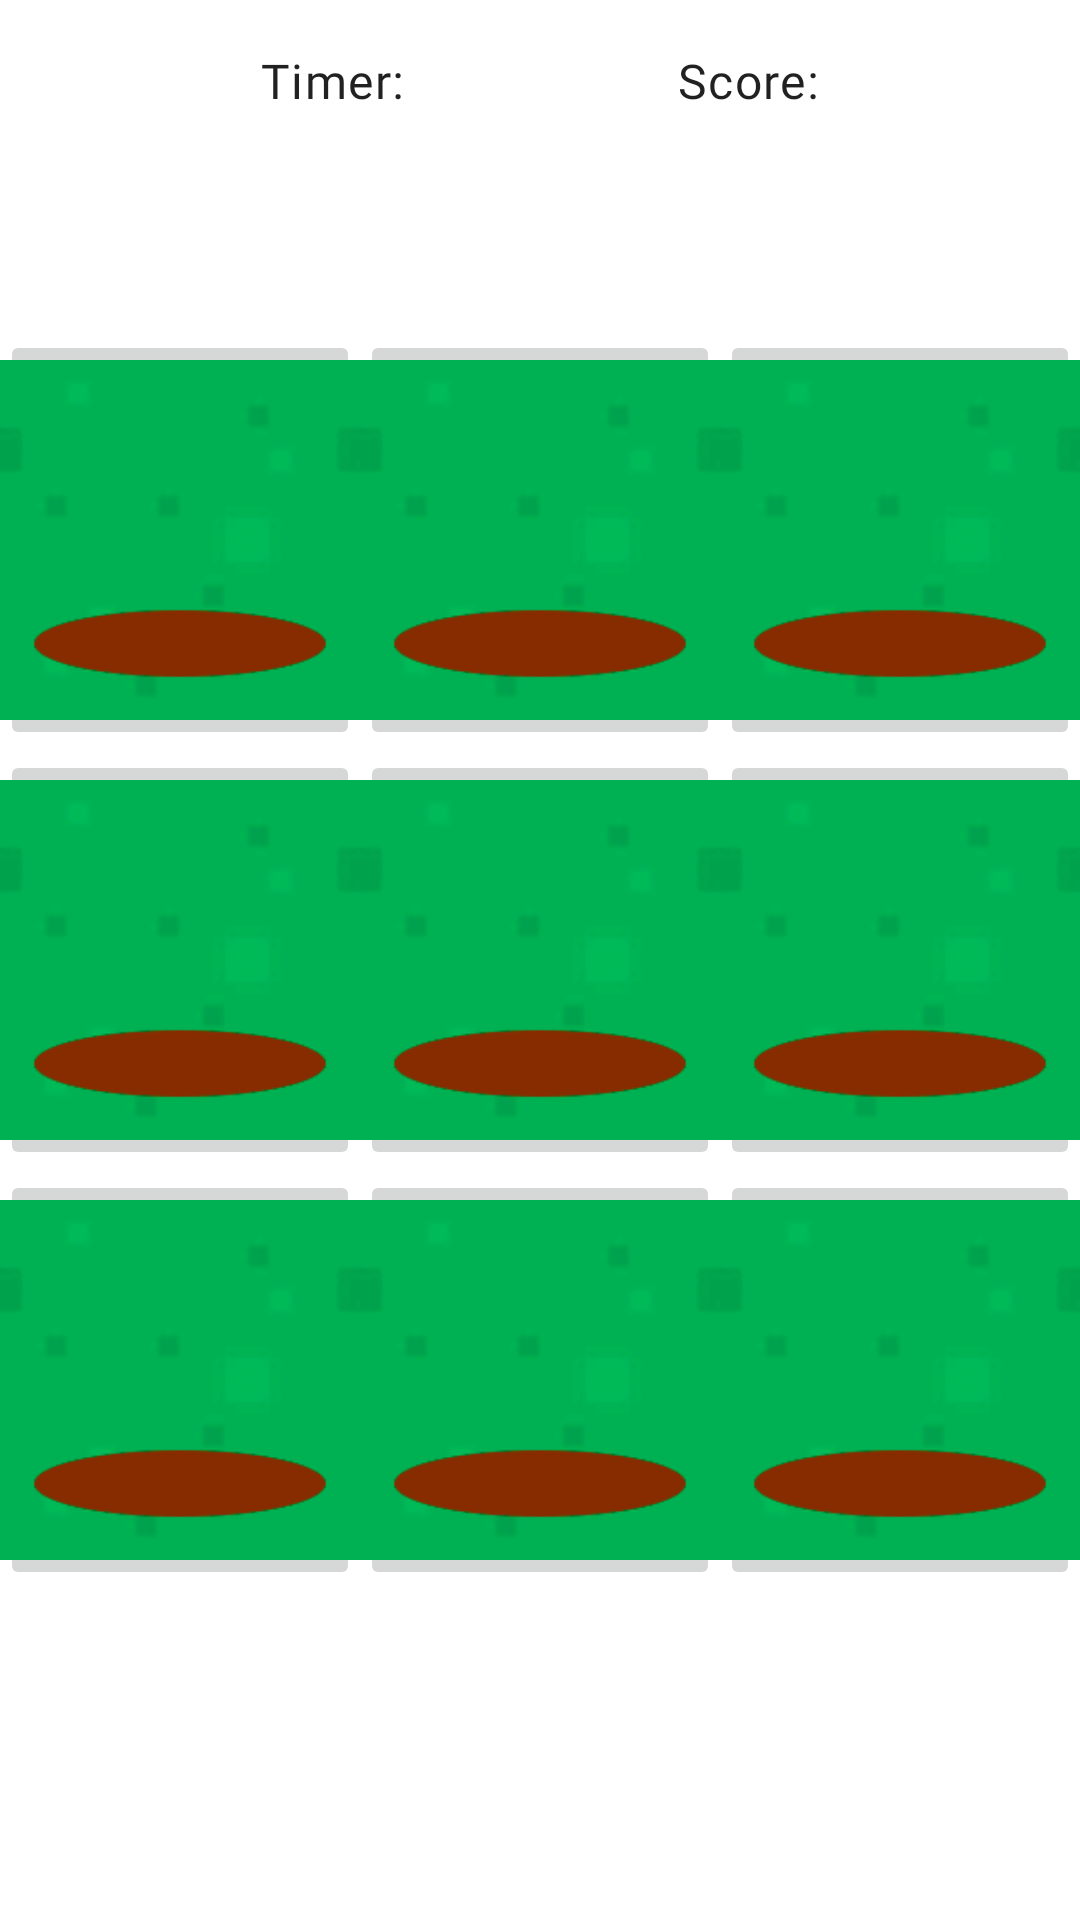

This screen was rendered from an Android layout file. Write that file and the resources it references.
<!-- AndroidManifest.xml: application theme Theme.WhacAMole -->
<!-- res/layout/fragment_game.xml -->
<?xml version="1.0" encoding="utf-8"?>
<androidx.constraintlayout.widget.ConstraintLayout xmlns:android="http://schemas.android.com/apk/res/android"
    xmlns:tools="http://schemas.android.com/tools"
    android:layout_width="match_parent"
    android:layout_height="match_parent"
    xmlns:app="http://schemas.android.com/apk/res-auto"
    tools:context=".ui.GameFragment">

    <TextView
        android:id="@+id/timer"
        style="@style/Widget.WacAMOle.TextView"
        android:layout_width="wrap_content"
        android:layout_height="wrap_content"
        android:layout_margin="4dp"
        android:text="@string/timer"
        app:layout_constraintTop_toTopOf="parent"
        app:layout_constraintBottom_toTopOf="@id/timer_value"
        app:layout_constraintStart_toStartOf="parent"
        app:layout_constraintEnd_toStartOf="@id/score"
        tools:text="Timer:"/>

    <TextView
        android:id="@+id/timer_value"
        style="@style/Widget.WacAMOle.TextView"
        android:layout_width="wrap_content"
        android:layout_height="wrap_content"
        android:layout_margin="4dp"
        android:textAppearance="?attr/textAppearanceHeadline4"
        app:layout_constraintTop_toBottomOf="@id/timer"
        app:layout_constraintBottom_toTopOf="@id/playground"
        app:layout_constraintStart_toStartOf="@id/timer"
        app:layout_constraintEnd_toEndOf="@id/timer"
        tools:text="30"/>

    <TextView
        android:id="@+id/score"
        style="@style/Widget.WacAMOle.TextView"
        android:layout_width="wrap_content"
        android:layout_height="wrap_content"
        android:layout_margin="4dp"
        android:text="@string/score"
        app:layout_constraintTop_toTopOf="parent"
        app:layout_constraintBottom_toTopOf="@id/score_value"
        app:layout_constraintStart_toEndOf="@id/timer"
        app:layout_constraintEnd_toEndOf="parent"
        tools:text="Score:"/>

    <TextView
        android:id="@+id/score_value"
        style="@style/Widget.WacAMOle.TextView"
        android:layout_width="wrap_content"
        android:layout_height="wrap_content"
        android:layout_margin="4dp"
        android:textAppearance="?attr/textAppearanceHeadline4"
        app:layout_constraintTop_toBottomOf="@id/score"
        app:layout_constraintBottom_toTopOf="@id/playground"
        app:layout_constraintStart_toStartOf="@id/score"
        app:layout_constraintEnd_toEndOf="@id/score"
        tools:text="10"/>

    <GridLayout
        android:id="@+id/playground"
        android:layout_width="match_parent"
        android:layout_height="420dp"
        android:columnCount="3"
        android:rowCount="3"
        app:layout_constraintTop_toTopOf="parent"
        app:layout_constraintBottom_toBottomOf="parent"
        app:layout_constraintStart_toStartOf="parent"
        app:layout_constraintEnd_toEndOf="parent">

        <ImageButton
            android:id="@+id/cell_1"
            android:layout_width="20dp"
            android:layout_height="20dp"
            android:layout_columnWeight="1"
            android:layout_rowWeight="1"
            android:scaleType="centerCrop"
            app:srcCompat="@drawable/game_cell"/>

        <ImageButton
            android:id="@+id/cell_2"
            android:layout_width="20dp"
            android:layout_height="20dp"
            android:layout_columnWeight="1"
            android:layout_rowWeight="1"
            android:scaleType="centerCrop"
            app:srcCompat="@drawable/game_cell"/>

        <ImageButton
            android:id="@+id/cell_3"
            android:layout_width="20dp"
            android:layout_height="20dp"
            android:layout_columnWeight="1"
            android:layout_rowWeight="1"
            android:scaleType="centerCrop"
            app:srcCompat="@drawable/game_cell"/>

        <ImageButton
            android:id="@+id/cell_4"
            android:layout_width="20dp"
            android:layout_height="20dp"
            android:layout_columnWeight="1"
            android:layout_rowWeight="1"
            android:scaleType="centerCrop"
            app:srcCompat="@drawable/game_cell"/>

        <ImageButton
            android:id="@+id/cell_5"
            android:layout_width="20dp"
            android:layout_height="20dp"
            android:layout_columnWeight="1"
            android:layout_rowWeight="1"
            android:scaleType="centerCrop"
            app:srcCompat="@drawable/game_cell"/>

        <ImageButton
            android:id="@+id/cell_6"
            android:layout_width="20dp"
            android:layout_height="20dp"
            android:layout_columnWeight="1"
            android:layout_rowWeight="1"
            android:scaleType="centerCrop"
            app:srcCompat="@drawable/game_cell"/>

        <ImageButton
            android:id="@+id/cell_7"
            android:layout_width="20dp"
            android:layout_height="20dp"
            android:layout_columnWeight="1"
            android:layout_rowWeight="1"
            android:scaleType="centerCrop"
            app:srcCompat="@drawable/game_cell"/>

        <ImageButton
            android:id="@+id/cell_8"
            android:layout_width="20dp"
            android:layout_height="20dp"
            android:layout_columnWeight="1"
            android:layout_rowWeight="1"
            android:scaleType="centerCrop"
            app:srcCompat="@drawable/game_cell"/>

        <ImageButton
            android:id="@+id/cell_9"
            android:layout_width="20dp"
            android:layout_height="20dp"
            android:layout_columnWeight="1"
            android:layout_rowWeight="1"
            android:scaleType="centerCrop"
            app:srcCompat="@drawable/game_cell"/>

    </GridLayout>


</androidx.constraintlayout.widget.ConstraintLayout>
<!-- resources referenced by this layout -->
<resources>
  <!-- drawable game_cell: png bitmap (drawable, 5204 bytes) -->
  <string name="score">Score:</string>
  <string name="timer">Timer:</string>
  <style name="Widget.WacAMOle.TextView" parent="Widget.MaterialComponents.TextView">
          <item name="android:minHeight">48dp</item>
          <item name="android:gravity">center_vertical</item>
          <item name="android:textAppearance">?attr/textAppearanceBody1</item>
          <item name="android:fontFamily">@font/nunito_medium</item>
      </style>
  <style name="Theme.WhacAMole" parent="Theme.MaterialComponents.DayNight.DarkActionBar">
          
          <item name="colorPrimary">@color/brown_500</item>
          <item name="colorPrimaryVariant">@color/brown_700</item>
          <item name="colorOnPrimary">@color/white</item>
          
          <item name="colorSecondary">@color/teal_200</item>
          <item name="colorSecondaryVariant">@color/teal_700</item>
          <item name="colorOnSecondary">@color/black</item>
          
          <item name="android:statusBarColor" tools:targetApi="l">?attr/colorPrimaryVariant</item>
          
      </style>
  <color name="brown_500">#FF795548</color>
  <color name="brown_700">#FF5D4037</color>
  <color name="white">#FFFFFFFF</color>
  <color name="teal_200">#FF03DAC5</color>
  <color name="teal_700">#FF018786</color>
  <color name="black">#FF000000</color>
</resources>
